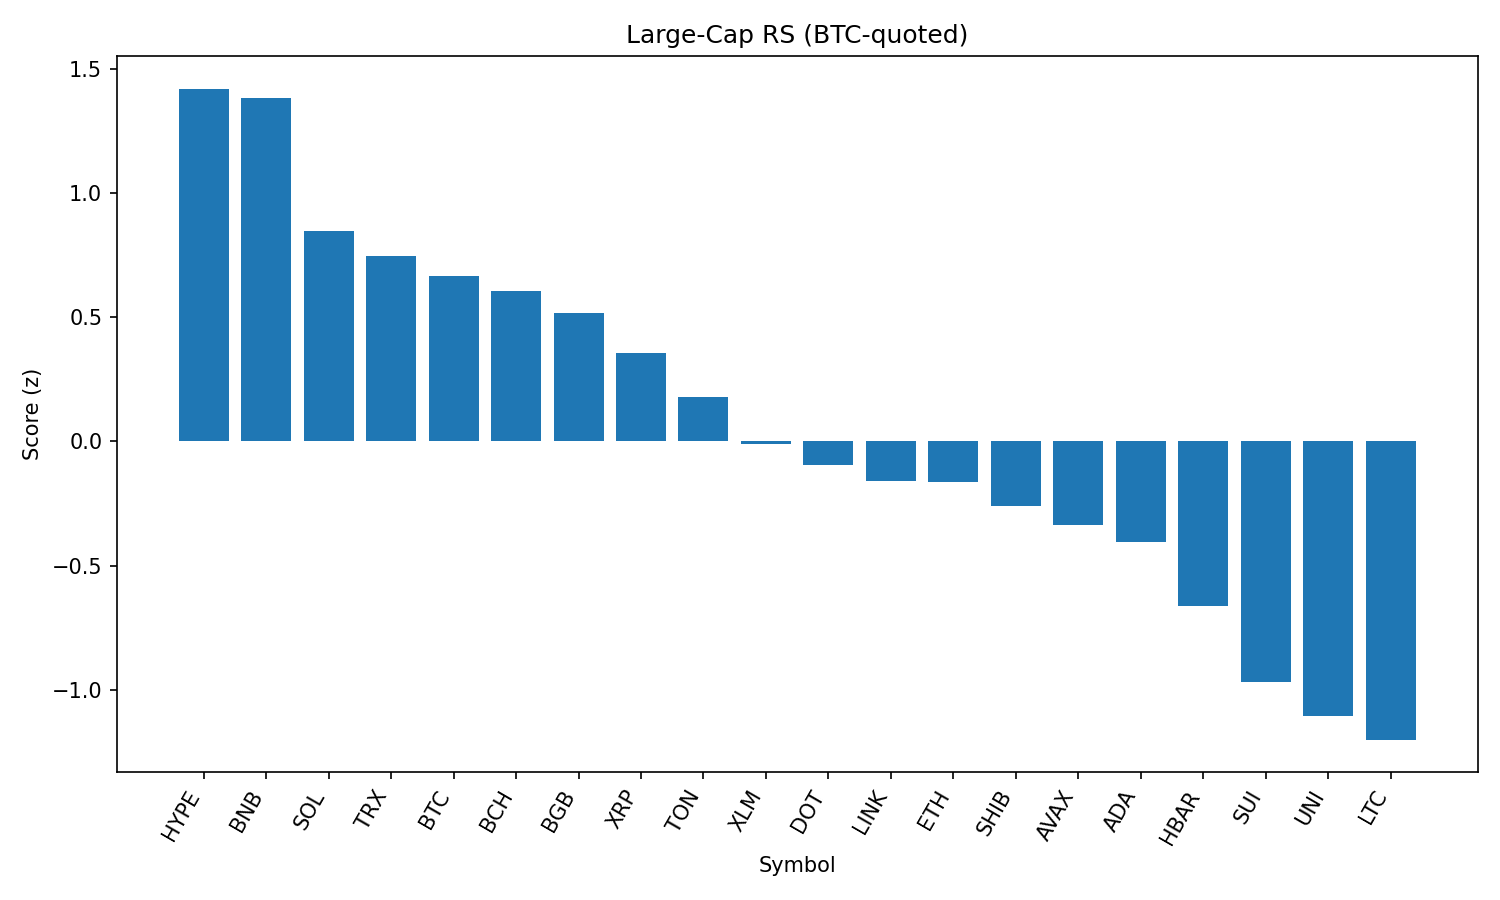

The data file committed next to this chart (first rows):
rank, name, symbol, price_btc, price_usd, pct_1h_btc, pct_24h_btc, pct_7d_btc, market_cap_rank, market_cap_usd, volume_usd, score
1, Hyperliquid, HYPE, 0.0004044, 45.53, -0.2208, 4.017, 3.069, 15, 15137920845, 312060056, 1.421
2, BNB, BNB, 0.007741, 871.5, 0.2224, 0.7987, 6.131, 5, 120954176945, 1915969170, 1.383
3, Solana, SOL, 0.001808, 203.5, -0.3976, 1.166, 10.78, 6, 110067276190, 11530876002, 0.8467
4, TRON, TRX, 3.18e-06, 0.3578, -0.2472, 0.9224, 5.668, 10, 33879203906, 1156298710, 0.7468
5, Bitcoin, BTC, 1.0, 112604, 0.0, 0.0, 0.0, 1, 2241633870087, 41178122329, 0.6672
6, Bitcoin Cash, BCH, 0.005143, 579.1, -0.07408, -0.2636, 3.688, 21, 11529196561, 218311965, 0.6069
7, Bitget Token, BGB, 4.114e-05, 4.63, -0.2324, 0.3049, 3.468, 36, 5279122347, 166843563, 0.5181
8, XRP, XRP, 2.659e-05, 2.99, -0.2775, 0.2901, 0.9402, 3, 178023150099, 6290979343, 0.3549
9, Toncoin, TON, 2.908e-05, 3.27, -0.05466, -0.9117, -3.072, 27, 8404762064, 179403637, 0.1787
10, Stellar, XLM, 3.58e-06, 0.4035, -0.2947, -0.6718, -1.221, 19, 12647909692, 317888737, -0.01084
11, Polkadot, DOT, 3.61e-05, 4.06, -0.3964, -1.404, 4.059, 33, 6183929564, 376584461, -0.09675
12, Chainlink, LINK, 0.0002265, 25.5, -0.6503, -0.1655, 3.66, 13, 17265683317, 1684330006, -0.1587
13, Ethereum, ETH, 0.04175, 4700, -0.9488, 0.3576, 8.774, 2, 567387189766, 36939668428, -0.1641
14, Shiba Inu, SHIB, 1.13758e-10, 1.281e-05, -0.5048, -1.167, 2.407, 29, 7545008559, 301962756, -0.2606
15, Avalanche, AVAX, 0.0002251, 25.35, -0.7898, -0.418, 5.361, 22, 10695670328, 896620815, -0.3386
16, Cardano, ADA, 7.96e-06, 0.896, -0.7036, 0.2417, -2.58, 11, 32574994888, 2454672896, -0.4051
17, Hedera, HBAR, 2.17e-06, 0.2444, -0.7634, -1.106, 0.9638, 23, 10358195226, 330012720, -0.6642
18, Sui, SUI, 3.212e-05, 3.62, -1.005, -0.811, -0.1477, 18, 12701208672, 1748884637, -0.9699
19, Uniswap, UNI, 9.557e-05, 10.76, -0.7356, -3.201, 1.615, 31, 6458400128, 473236701, -1.107
20, Litecoin, LTC, 0.001032, 116.2, -0.9411, -2.176, 0.2016, 25, 8856392109, 720509368, -1.201
21, Dogecoin, DOGE, 2.02e-06, 0.2274, -1.123, -2.038, 0.3963, 9, 34242297644, 3231375243, -1.404
